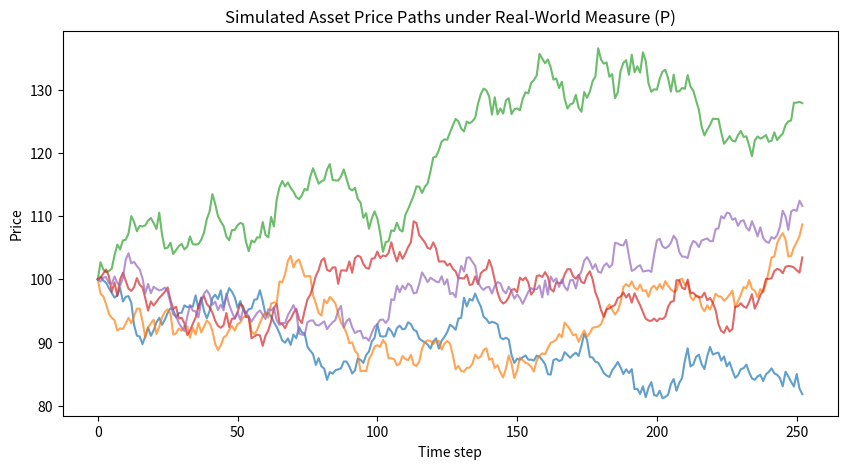
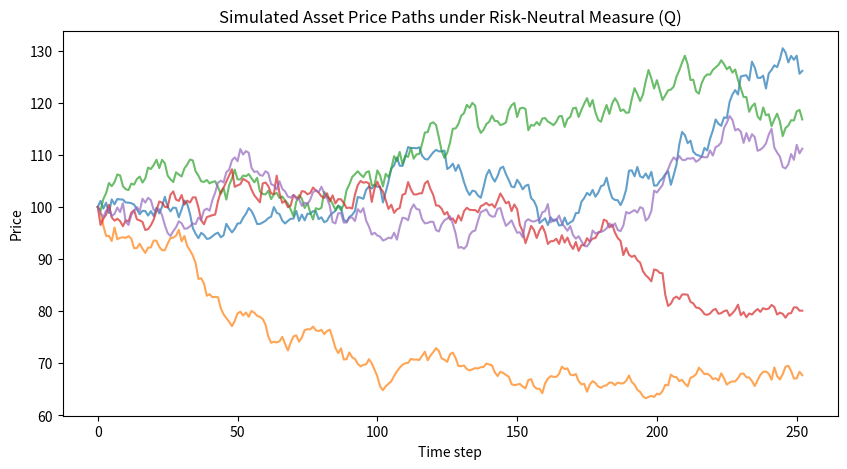

Reproduce these figures in Python, in order.
import numpy as np
import matplotlib.pyplot as plt

def simulate_gbm_paths(S0, mu, r, sigma, T, dt, n_paths, measure="P"):
    """
    Simulate GBM paths under P (real-world) or Q (risk-neutral).
    
    S0      : initial asset price
    mu      : drift under P
    r       : risk-free rate
    sigma   : volatility
    T       : time horizon
    dt      : time step
    n_paths : number of simulated paths
    measure : "P" (real-world) or "Q" (risk-neutral)
    """
    n_steps = int(T / dt)
    paths = np.zeros((n_steps + 1, n_paths))
    paths[0] = S0

    drift = mu if measure == "P" else r

    for t in range(1, n_steps + 1):
        Z = np.random.normal(0, 1, n_paths)
        paths[t] = paths[t-1] * np.exp(
            (drift - 0.5 * sigma**2) * dt + sigma * np.sqrt(dt) * Z
        )

    return paths

# Example usage
S0, mu, r, sigma, T, dt, n_paths = 100, 0.08, 0.03, 0.2, 1, 1/252, 5

paths_P = simulate_gbm_paths(S0, mu, r, sigma, T, dt, n_paths, measure="P")
paths_Q = simulate_gbm_paths(S0, mu, r, sigma, T, dt, n_paths, measure="Q")

# Plot results
plt.figure(figsize=(10,5))
plt.plot(paths_P, alpha=0.7)
plt.title("Simulated Asset Price Paths under Real-World Measure (P)")
plt.xlabel("Time step")
plt.ylabel("Price")
plt.show()

plt.figure(figsize=(10,5))
plt.plot(paths_Q, alpha=0.7)
plt.title("Simulated Asset Price Paths under Risk-Neutral Measure (Q)")
plt.xlabel("Time step")
plt.ylabel("Price")
plt.show()
